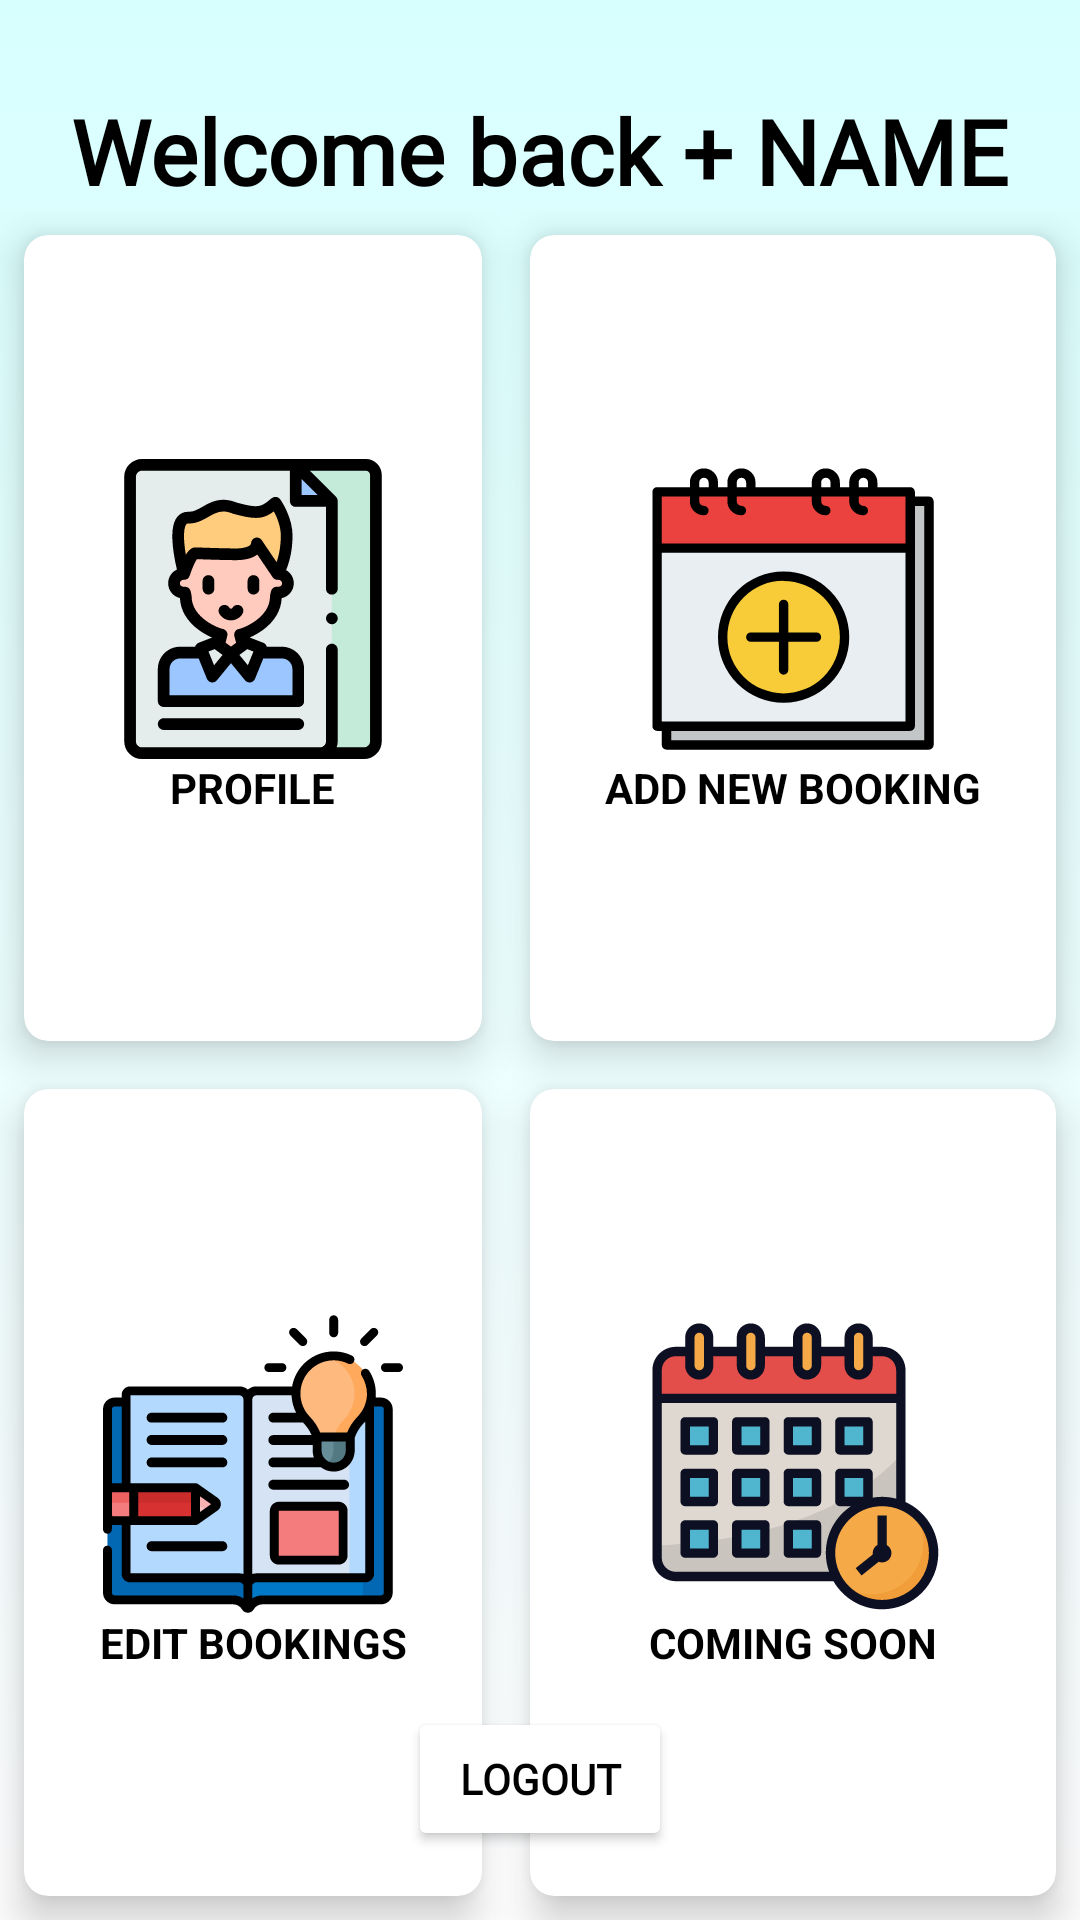

Layout XML and referenced resources for this Android screen:
<!-- AndroidManifest.xml: application theme Theme.BookingManagementGAD -->
<!-- res/layout/activity_dashboard_card_view.xml -->
<?xml version="1.0" encoding="utf-8"?>
<RelativeLayout xmlns:android="http://schemas.android.com/apk/res/android"
    xmlns:app="http://schemas.android.com/apk/res-auto"
    xmlns:tools="http://schemas.android.com/tools"
    android:layout_width="match_parent"
    android:layout_height="match_parent"
    android:background="@drawable/gradient_background"
    tools:context=".GUI.ACTIVITIES.DashboardActivity">

    <TextView
        android:id="@+id/userTitleTextViewDashboard"
        android:layout_width="wrap_content"
        android:layout_height="wrap_content"
        android:layout_centerHorizontal="true"
        android:fontFamily="@font/pacifico"
        android:paddingTop="30sp"
        android:text="Welcome back + NAME"
        android:textColor="@color/black"
        android:textSize="30sp"
        android:textStyle="bold"></TextView>

    <GridLayout
        android:layout_width="match_parent"
        android:layout_height="572dp"
        android:layout_below="@id/userTitleTextViewDashboard"
        android:columnCount="2"
        android:rowCount="3">

        <androidx.cardview.widget.CardView
            android:id="@+id/profileCardView"
            android:layout_width="wrap_content"
            android:layout_height="wrap_content"
            android:layout_row="0"
            android:layout_rowWeight="1"
            android:layout_column="0"
            android:layout_columnWeight="1"
            android:layout_gravity="fill"
            android:layout_margin="8dp"
            android:clickable="true"
            android:foreground="?android:attr/selectableItemBackground"
            app:cardCornerRadius="8dp"
            app:cardElevation="8dp">

            <LinearLayout
                android:layout_width="wrap_content"
                android:layout_height="wrap_content"
                android:layout_gravity="center_vertical|center_horizontal"
                android:gravity="center"
                android:orientation="vertical">

                <ImageView
                    android:layout_width="wrap_content"
                    android:layout_height="wrap_content"
                    android:src="@drawable/ic_profile"></ImageView>

                <TextView
                    android:layout_width="wrap_content"
                    android:layout_height="wrap_content"
                    android:text="PROFILE"
                    android:textAlignment="center"
                    android:textColor="@color/black"
                    android:textStyle="bold" />
            </LinearLayout>
        </androidx.cardview.widget.CardView>

        <androidx.cardview.widget.CardView
            android:id="@+id/addNewBookingCardView"
            android:layout_width="wrap_content"
            android:layout_height="wrap_content"
            android:layout_row="0"
            android:layout_rowWeight="1"
            android:layout_column="1"
            android:layout_columnWeight="1"
            android:layout_gravity="fill"
            android:layout_margin="8dp"
            android:clickable="true"
            android:foreground="?android:attr/selectableItemBackground"
            app:cardCornerRadius="8dp"
            app:cardElevation="8dp">

            <LinearLayout
                android:layout_width="wrap_content"
                android:layout_height="wrap_content"
                android:layout_gravity="center_vertical|center_horizontal"
                android:gravity="center"
                android:orientation="vertical">

                <ImageView
                    android:layout_width="wrap_content"
                    android:layout_height="wrap_content"
                    android:src="@drawable/ic_add_new_booking"></ImageView>

                <TextView
                    android:layout_width="wrap_content"
                    android:layout_height="wrap_content"
                    android:text="ADD NEW BOOKING"
                    android:textAlignment="center"
                    android:textColor="@color/black"
                    android:textStyle="bold" />
            </LinearLayout>
        </androidx.cardview.widget.CardView>

        <androidx.cardview.widget.CardView
            android:id="@+id/editBookingsCardView"
            android:layout_width="wrap_content"
            android:layout_height="wrap_content"
            android:layout_row="1"
            android:layout_rowWeight="1"
            android:layout_column="0"
            android:layout_columnWeight="1"
            android:layout_gravity="fill"
            android:layout_margin="8dp"
            android:clickable="true"
            android:foreground="?android:attr/selectableItemBackground"
            app:cardCornerRadius="8dp"
            app:cardElevation="8dp">

            <LinearLayout
                android:layout_width="wrap_content"
                android:layout_height="wrap_content"
                android:layout_gravity="center_vertical|center_horizontal"
                android:gravity="center"
                android:orientation="vertical">

                <ImageView
                    android:layout_width="wrap_content"
                    android:layout_height="wrap_content"
                    android:src="@drawable/ic_edit_bookings"></ImageView>

                <TextView
                    android:layout_width="wrap_content"
                    android:layout_height="wrap_content"
                    android:text="EDIT BOOKINGS"
                    android:textAlignment="center"
                    android:textColor="@color/black"
                    android:textStyle="bold" />
            </LinearLayout>
        </androidx.cardview.widget.CardView>


        <androidx.cardview.widget.CardView
            android:id="@+id/editCalendarCardView"
            android:layout_width="wrap_content"
            android:layout_height="wrap_content"
            android:layout_row="1"
            android:layout_rowWeight="1"
            android:layout_column="1"
            android:layout_columnWeight="1"
            android:layout_gravity="fill"
            android:layout_margin="8dp"
            android:clickable="true"
            android:foreground="?android:attr/selectableItemBackground"
            app:cardCornerRadius="8dp"
            app:cardElevation="8dp">

            <LinearLayout
                android:layout_width="wrap_content"
                android:layout_height="wrap_content"
                android:layout_gravity="center_vertical|center_horizontal"
                android:gravity="center"
                android:orientation="vertical">

                <ImageView
                    android:layout_width="wrap_content"
                    android:layout_height="wrap_content"
                    android:src="@drawable/ic_calendar_view"></ImageView>

                <TextView
                    android:layout_width="wrap_content"
                    android:layout_height="wrap_content"
                    android:text="COMING SOON"
                    android:textAlignment="center"
                    android:textColor="@color/black"
                    android:textStyle="bold" />
            </LinearLayout>
        </androidx.cardview.widget.CardView>

    </GridLayout>

    <Button
        android:id="@+id/logoutButtonDashboard"
        android:layout_width="wrap_content"
        android:layout_height="wrap_content"
        android:layout_alignParentBottom="true"
        android:layout_centerHorizontal="true"
        android:layout_marginBottom="23dp"
        android:backgroundTint="@android:color/white"
        android:fontFamily="@font/pacifico"
        android:text="Logout"
        android:textColor="#000000"
        android:textStyle="bold"></Button>


</RelativeLayout>
<!-- resources referenced by this layout -->
<resources>
  <!-- drawable gradient_background (drawable) -->
  <?xml version="1.0" encoding="utf-8"?>
  <selector xmlns:android="http://schemas.android.com/apk/res/android">
      <item>
          <shape>
              <gradient android:angle="90" android:endColor="#D7FFFE" android:startColor="#FFFEFF" android:type="linear">
              </gradient>
          </shape>
      </item>
  </selector>
  <!-- drawable ic_add_new_booking (drawable) -->
  <vector android:height="100dp" android:viewportHeight="512"
      android:viewportWidth="512" android:width="100dp" xmlns:android="http://schemas.android.com/apk/res/android">
      <path android:fillColor="#c3c6c7" android:pathData="m40,72h448v416h-448z"/>
      <path android:fillColor="#e9eef2" android:pathData="m24,56h432v400h-432z"/>
      <path android:fillColor="#eb423f" android:pathData="m24,56h432v96h-432z"/>
      <path android:fillColor="#FF000000" android:pathData="m488,64h-24v-8a8,8 0,0 0,-8 -8h-56v-8a24,24 0,0 0,-48 0v8h-16v-8a24,24 0,0 0,-48 0v8h-96v-8a24,24 0,0 0,-48 0v8h-16v-8a24,24 0,0 0,-48 0v8h-56a8,8 0,0 0,-8 8v400a8,8 0,0 0,8 8h8v24a8,8 0,0 0,8 8h448a8,8 0,0 0,8 -8v-416a8,8 0,0 0,-8 -8zM32,448v-288h416v288zM368,40a8,8 0,0 1,16 0v8h-16zM304,40a8,8 0,0 1,16 0v8h-16zM160,40a8,8 0,0 1,16 0v8h-16zM96,40a8,8 0,0 1,16 0v8h-16zM80,64v8a24.028,24.028 0,0 0,24 24,8 8,0 0,0 0,-16 8.009,8.009 0,0 1,-8 -8v-8h48v8a24.028,24.028 0,0 0,24 24,8 8,0 0,0 0,-16 8.009,8.009 0,0 1,-8 -8v-8h128v8a24.028,24.028 0,0 0,24 24,8 8,0 0,0 0,-16 8.009,8.009 0,0 1,-8 -8v-8h48v8a24.028,24.028 0,0 0,24 24,8 8,0 0,0 0,-16 8.009,8.009 0,0 1,-8 -8v-8h80v80h-416v-80zM480,480h-432v-16h408a8,8 0,0 0,8 -8v-376h16z"/>
      <path android:fillColor="#f7cc38" android:pathData="M240,304m-104,0a104,104 0,1 1,208 0a104,104 0,1 1,-208 0"/>
      <path android:fillColor="#FF000000" android:pathData="m240,416a112,112 0,1 0,-112 -112,112.127 112.127,0 0,0 112,112zM240,208a96,96 0,1 1,-96 96,95.54 95.54,0 0,1 96,-96z"/>
      <path android:fillColor="#FF000000" android:pathData="m184,312h48v48a8,8 0,0 0,16 0v-48h48a8,8 0,0 0,0 -16h-48v-48a8,8 0,0 0,-16 0v48h-48a8,8 0,0 0,0 16z"/>
  </vector>
  <!-- drawable ic_calendar_view: vector/xml drawable (drawable, 6195 chars, omitted) -->
  <!-- drawable ic_edit_bookings: vector/xml drawable (drawable, 10313 chars, omitted) -->
  <!-- drawable ic_profile: vector/xml drawable (drawable, 7505 chars, omitted) -->
  <style name="Theme.BookingManagementGAD" parent="Theme.MaterialComponents.DayNight.DarkActionBar">
          
          <item name="colorPrimary">@color/purple_500</item>
          <item name="colorPrimaryVariant">@color/purple_700</item>
          <item name="colorOnPrimary">@color/white</item>
          
          <item name="colorSecondary">@color/teal_200</item>
          <item name="colorSecondaryVariant">@color/teal_700</item>
          <item name="colorOnSecondary">@color/black</item>
          
          <item name="android:statusBarColor" tools:targetApi="l">?attr/colorPrimaryVariant</item>
          
      </style>
  <!-- not gathered from this repository: default colours our renderer supplied (Android Studio template values) -->
  <color name="purple_500">#FF6200EE</color>
  <color name="purple_700">#FF3700B3</color>
  <color name="teal_200">#FF03DAC5</color>
  <color name="teal_700">#FF018786</color>
  <color name="black">#FF000000</color>
  <color name="white">#FFFFFFFF</color>
</resources>
